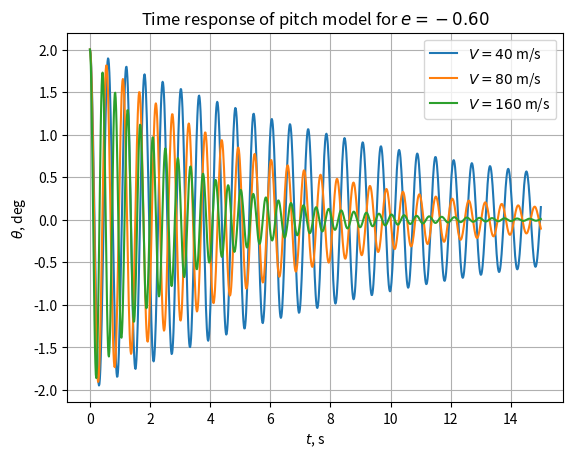
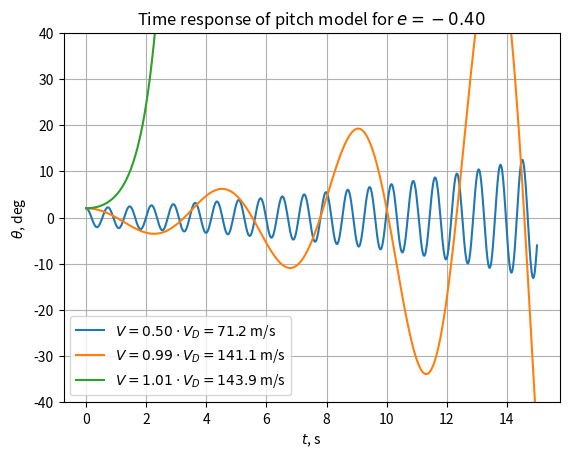
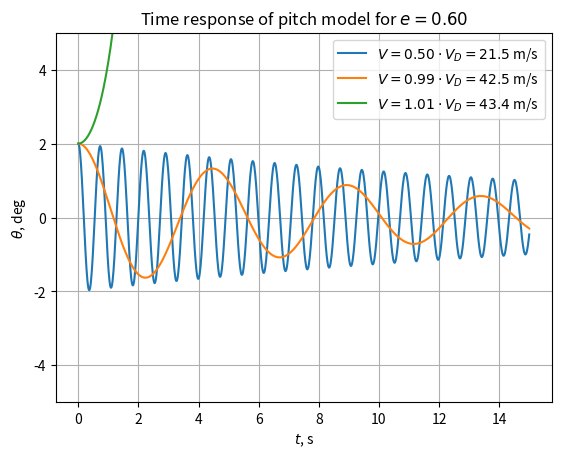
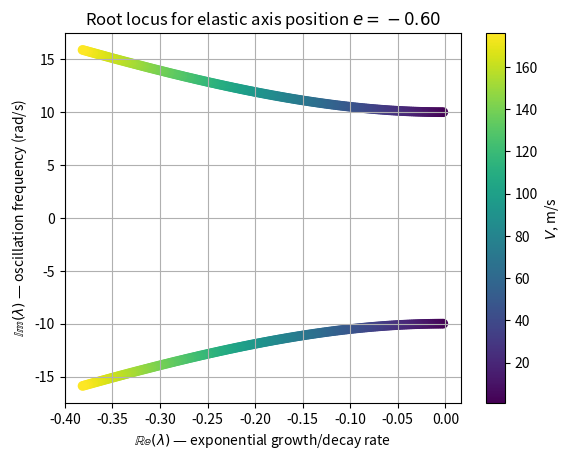
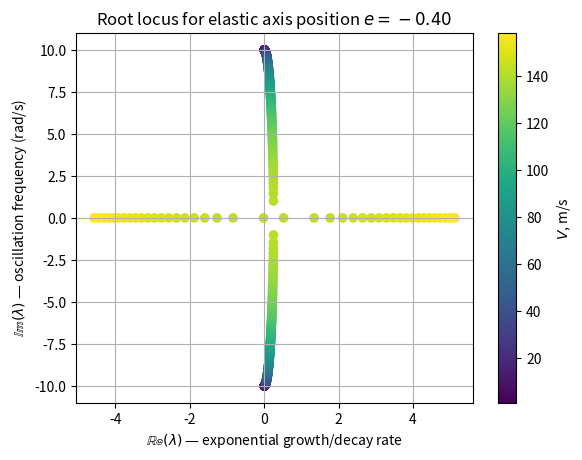
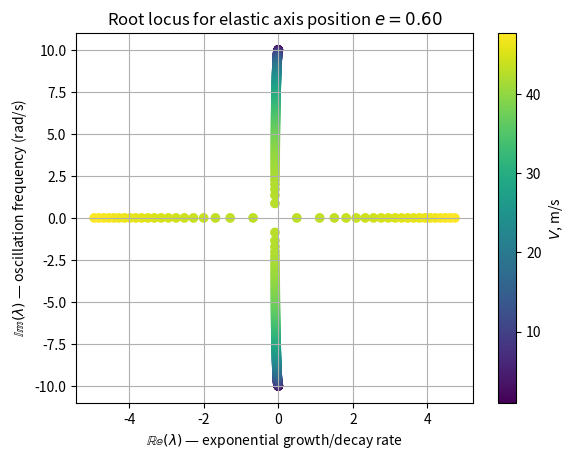
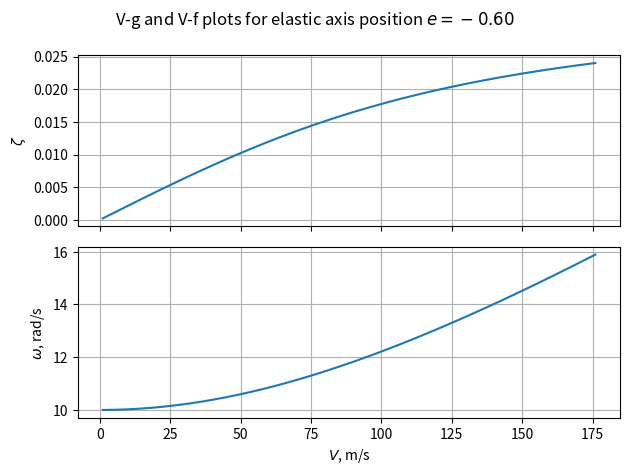
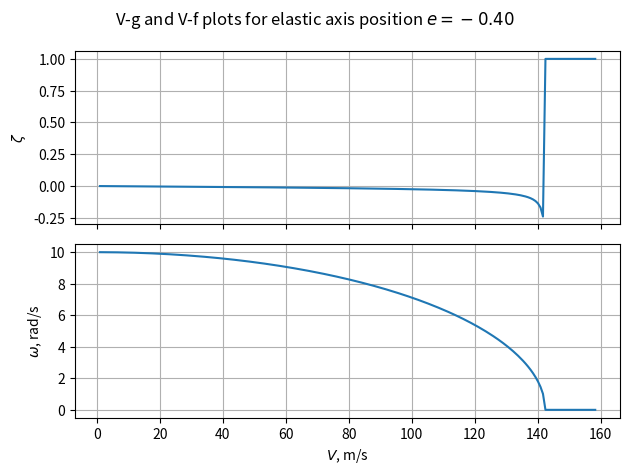
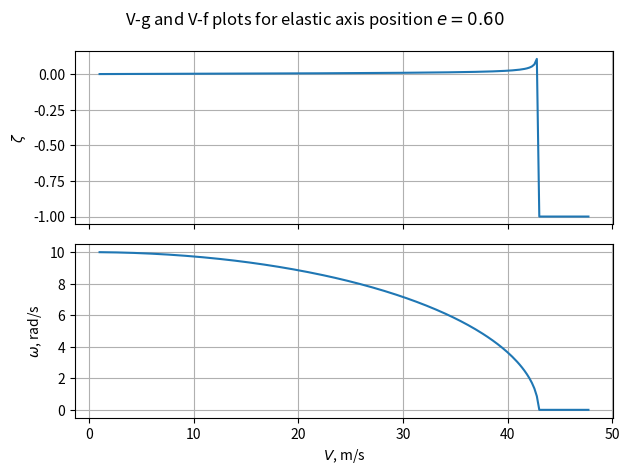

Source code (Python) for these figures, in order:
# We start by importing necessary libraries
import numpy as np
import matplotlib.pyplot as plt

# Automatically use "inline" for Google Colab or "widget" for interactive plots in Jupyter
import sys
if 'google.colab' in sys.modules:
    %matplotlib inline
else:
    %matplotlib widget

# System parameters
I_theta   = 100.0         # mass moment of inertia per unit span (kg·m²/m)
k_theta   = 1e4           # torsional spring stiffness per unit span (N·m/rad/m)
c         = 1.6           # chord length (m)
b         = c / 2         # semichord (m)
cl_alpha  = 2 * np.pi     # lift-curve slope (rad⁻¹), thin-airfoil theory
rho       = 1.225         # air density at sea level (kg/m³)
e         = -0.6          # nondimensional elastic axis position (from midchord, in units of b)


# Function to build the system matrix A for the pitch model
def build_system_matrix(dynamic_pressure, velocity):
    """
    Constructs the system matrix A for the pitch-only typical section model.

    Parameters
    ----------
    dynamic_pressure : float
        Dynamic pressure q = 0.5 * rho * V^2  (Pa)
    velocity : float
        Freestream speed V  (m/s)

    Returns
    -------
    system_matrix : ndarray, shape (2, 2)
        State-space matrix A such that d/dt [theta, theta_dot] = A @ [theta, theta_dot]
    """
    # Row 1: [0, 1]   (definition: d(theta)/dt = theta_dot)
    # Row 2: [A21, A22]
    #   A21 = (aero stiffness - structural stiffness) / I_theta
    #   A22 = (aero damping numerator) / (I_theta * V)  [positive = negative physical damping]
    A21 = (dynamic_pressure * cl_alpha * b**2 * (1 + 2*e) - k_theta) / I_theta
    A22 = dynamic_pressure * cl_alpha * b**3 * (1/2 - 2*e**2) / (I_theta * velocity)
    
    # Assemble the system matrix
    system_matrix = np.array([[0.0, 1.0],
                              [A21, A22]])
    
    # Return the system matrix
    return system_matrix

from scipy.integrate import odeint


def state_space_model(x, time_array, system_matrix):
    """
    Returns the time derivative of the state vector for the pitch-only model.

    Parameters
    ----------
    x : array [theta, theta_dot]
    time_array : float  (required by odeint but unused for LTI systems)
    system_matrix : ndarray  (2x2 system matrix A)

    Returns
    -------
    dxdt : array  (time derivative of state vector)
    """
    dxdt = system_matrix @ x
    return dxdt

# Define simulation parameters
t = np.linspace(0, 15, 1000)  # simulate for 15 seconds with 1000 time points
initial_condition = [np.radians(2), 0.0]  # initial condition: theta = 2 degrees, theta_dot = 0 rad/s

# Define flight speeds to test
flight_speeds_ahead_ac = [40, 80, 160]  # m/s

# Create figure
plt.figure()

# Iterate over speeds
for V in flight_speeds_ahead_ac:

    # Calculate dynamic pressure
    q = 0.5 * rho * V**2  # Pa

    # Build the system matrix for this speed
    A = build_system_matrix(q, V)

    # Solve the ODE
    solution_array = odeint(state_space_model, initial_condition, t, args=(A,))

    # Extract 'theta' (the first column of the solution)
    theta_response = np.degrees(solution_array[:, 0])

    # Plot
    plt.plot(t, theta_response, label=f"$V = {V}$ m/s")

# Set axes labels, legend, and grid
plt.xlabel("$t$, s")
plt.ylabel("$\\theta$, deg")
plt.legend()
plt.grid(True)
plt.title(f"Time response of pitch model for $e = {e:.2f}$")
plt.show()

# Set elastic axis position to slightly aft of the aerodynamic center
e = -.4

# Calculate divergence speed at sea level
V_D = np.sqrt(2*k_theta / (rho * cl_alpha * b**2 * (1 + 2*e)))
print(f"Divergence speed at sea level: {V_D:.1f} m/s")

# Define flight speeds to test through multipliers of the divergence speed
V_D_multipliers = [0.5, 0.99, 1.01]
flight_speeds_aft_ac = [multiplier * V_D for multiplier in V_D_multipliers]

# Create figure
plt.figure()

# Iterate over speeds
for multiplier, V in zip(V_D_multipliers, flight_speeds_aft_ac):

    # Calculate dynamic pressure
    q = 0.5 * rho * V**2  # Pa

    # Build the system matrix for this speed
    A = build_system_matrix(q, V)

    # Solve the ODE
    solution_array = odeint(state_space_model, initial_condition, t, args=(A,))

    # Extract 'theta' (the first column of the solution)
    theta_response = np.degrees(solution_array[:, 0])

    # Plot
    plt.plot(t, theta_response, label=f"$V = {multiplier:.2f} \\cdot V_D = {V:.1f}$ m/s")

# Set axes labels, legend, and grid
plt.xlabel("$t$, s")
plt.ylabel("$\\theta$, deg")
plt.ylim(-40, 40)  # limit y-axis for better visibility of oscillations
plt.legend()
plt.grid(True)
plt.title(f"Time response of pitch model for $e = {e:.2f}$")
plt.show()

# Set elastic axis position to slightly aft of the three-quarter chord
e = .6

# Calculate divergence speed at sea level
V_D = np.sqrt(2*k_theta / (rho * cl_alpha * b**2 * (1 + 2*e)))
print(f"Divergence speed at sea level: {V_D:.1f} m/s")

# Define flight speeds to test through multipliers of the divergence speed
flight_speeds_aft_3q_chord = [multiplier * V_D for multiplier in V_D_multipliers]

# Create figure
plt.figure()

# Iterate over speeds
for multiplier, V in zip(V_D_multipliers, flight_speeds_aft_3q_chord):

    # Calculate dynamic pressure
    q = 0.5 * rho * V**2  # Pa

    # Build the system matrix for this speed
    A = build_system_matrix(q, V)

    # Solve the ODE
    solution_array = odeint(state_space_model, initial_condition, t, args=(A,))

    # Extract 'theta' (the first column of the solution)
    theta_response = np.degrees(solution_array[:, 0])

    # Plot
    plt.plot(t, theta_response, label=f"$V = {multiplier:.2f} \\cdot V_D = {V:.1f}$ m/s")

# Set axes labels, legend, and grid
plt.xlabel("$t$, s")
plt.ylabel("$\\theta$, deg")
plt.ylim(-5, 5)  # limit y-axis for better visibility of oscillations
plt.legend()
plt.grid(True)
plt.title(f"Time response of pitch model for $e = {e:.2f}$")
plt.show()

# Define elastic axis positions
elastic_axis_positions = [-0.6, -0.4, 0.6]  # nondimensional positions of the elastic axis

# Assemble list of flight speeds for each elastic axis position
# Note: this is a list of lists, where each inner list corresponds to the flight speeds for a specific elastic axis position
flight_speeds_list = [flight_speeds_ahead_ac, flight_speeds_aft_ac, flight_speeds_aft_3q_chord]

# Display header
print(f"{'e':^5}  {'V, m/s':^6}  {'Eigenvalue 1':^16}  {'Eigenvalue 2':^16}  {'Stability':^9}  {'Response type':^15}")
print("-" * 77)

# Iterate over elastic axis positions and flight speeds
for i, e in enumerate(elastic_axis_positions):
    for V in flight_speeds_list[i]:

        # Calculate dynamic pressure
        q = 0.5 * rho * V**2  # Pa

        # Build the system matrix for this speed and elastic axis position
        A = build_system_matrix(q, V)

        # Compute eigenvalues
        eigenvalues = np.linalg.eigvals(A)

        # Sort eigenvalues consistently so that lam1 and lam2 always occupy the same
        # column across all rows. The tuple key (-l.imag, -l.real) sorts in descending
        # order: the negative sign turns the default ascending sort into descending.
        # Complex conjugate eigenvalues are sorted positive imaginary part first,
        # real eigenvalues are sorted by descending real part
        lam1, lam2 = sorted(eigenvalues, key=lambda l: (-l.imag, -l.real))

        # Determine stability
        # If real part of all eigenvalues is negative, the system is stable; otherwise, it's unstable
        if np.all(np.real(eigenvalues) < 0):
            stability = "Stable"
        else:
            stability = "Unstable"

        # Determine response type
        # If any eigenvalue has a nonzero imaginary part, the response is oscillatory; otherwise, it's non-oscillatory
        if np.any(np.imag(eigenvalues) != 0):
            response_type = "Oscillatory"
        else:
            response_type = "Non-oscillatory"

        # Format each eigenvalue as a fixed-width string (real: 8 chars, imaginary: 7 chars, j: 1 char = 16 total)
        eig1 = f"{lam1.real:+8.3f}{lam1.imag:+7.3f}j"
        eig2 = f"{lam2.real:+8.3f}{lam2.imag:+7.3f}j"

        # Print results
        print(f"{e:>5.2f}  {V:>6.1f}  {eig1}  {eig2}  {stability:^9}  {response_type:^15}")

# Number of flight speeds to consider for the root locus plot
num_speeds = 200

# Initialize array to store flight speeds and list to store real and imaginary parts of eigenvalues for each elastic axis position
flight_speeds_array = np.empty((len(elastic_axis_positions), num_speeds))  # 2D array 3x100
real_parts_list = []
imag_parts_list = []

# Iterate over elastic axis positions
for i, e in enumerate(elastic_axis_positions):

    # Pre-allocate arrays for real and imaginary parts (2 eigenvalues per speed)
    real_parts = np.zeros(num_speeds * 2)
    imag_parts = np.zeros(num_speeds * 2)

    # Range of flight speeds: start low, go past the divergence speed
    flight_speeds = np.linspace(1, flight_speeds_list[i][-1]*1.1, num_speeds)  # m/s

    # Iterate over flight speeds and compute eigenvalues
    for j, V in enumerate(flight_speeds):

        # Calculate dynamic pressure, build system matrix, and compute eigenvalues
        q = 0.5 * rho * V**2
        A = build_system_matrix(q, V)
        eigenvalues = np.linalg.eigvals(A)

        # Store real and imaginary parts for both eigenvalues at this speed
        real_parts[j * 2 : (j + 1) * 2] = eigenvalues.real
        imag_parts[j * 2 : (j + 1) * 2] = eigenvalues.imag

    # Append the flight speeds and real and imaginary parts for this elastic axis position to the lists
    flight_speeds_array[i, :] = flight_speeds
    real_parts_list.append(real_parts)
    imag_parts_list.append(imag_parts)

    # Scatter plot: colour encodes flight speed
    plt.figure()
    sc = plt.scatter(
        real_parts,
        imag_parts,
        c=np.repeat(flight_speeds, 2),  # repeat each flight speed twice to match the eigenvalue pairs
    )

    # Set axes labels, legend, and grid
    plt.xlabel('$\\mathbb{Re}(\\lambda)$ — exponential growth/decay rate')
    plt.ylabel('$\\mathbb{Im}(\\lambda)$ — oscillation frequency (rad/s)')
    plt.colorbar(sc, label='$V$, m/s')
    plt.grid(True)
    plt.title(f"Root locus for elastic axis position $e = {e:.2f}$")
    plt.show()

# Initialize arrays to store frequency and damping ratio
# Since we have one degree of freedom, there will be one frequency and one damping ratio per velocity
frequencies = np.zeros(num_speeds)  # these will be angular frequencies omega
damping_ratios = np.zeros(num_speeds)

# Iterate over elastic axis positions
for i, e in enumerate(elastic_axis_positions):

    # We need to iterate over the previously computed real and imaginary parts to calculate frequency and damping ratio
    # However, for how we constructed the arrays, we need to skip every other entry
    for j, (real, imag) in enumerate(zip(real_parts_list[i][::2], imag_parts_list[i][::2])):

        # Calculate frequency
        frequencies[j] = np.abs(imag)
        
        # Calculate Damping Ratio zeta
        damping_ratios[j] = -real / np.sqrt(real**2 + imag**2)


    # Create figure with two subplots
    fig, (ax1, ax2) = plt.subplots(2, 1, sharex=True)

    # Plot 1: V-g plot (damping vs velocity)
    ax1.plot(flight_speeds_array[i], damping_ratios)
    ax1.set_ylabel('$\\zeta$')
    ax1.grid(True)

    # Plot 2: V-f plot (frequency vs velocity)
    ax2.plot(flight_speeds_array[i], frequencies)
    ax2.set_ylabel('$\\omega$, rad/s')
    ax2.set_xlabel('$V$, m/s')
    ax2.grid(True)

    # Set title, adjust layout, and show the plots
    plt.suptitle(f"V-g and V-f plots for elastic axis position $e = {e:.2f}$")
    plt.tight_layout()
    plt.show()

# Select a flight speed and calculate dynamic pressure
# ...

# Define elastic axis locations to consider for the root locus plot
# ...

# Pre-allocate arrays for real and imaginary parts (2 eigenvalues per speed)
# ...

# Iterate over elastic axis positions
# ...
    # Build system matrix and compute eigenvalues
    # ...
    # Store real and imaginary parts for both eigenvalues at this speed
    #...

# Make scatter plot where colour encodes elastic axis position
# ...
